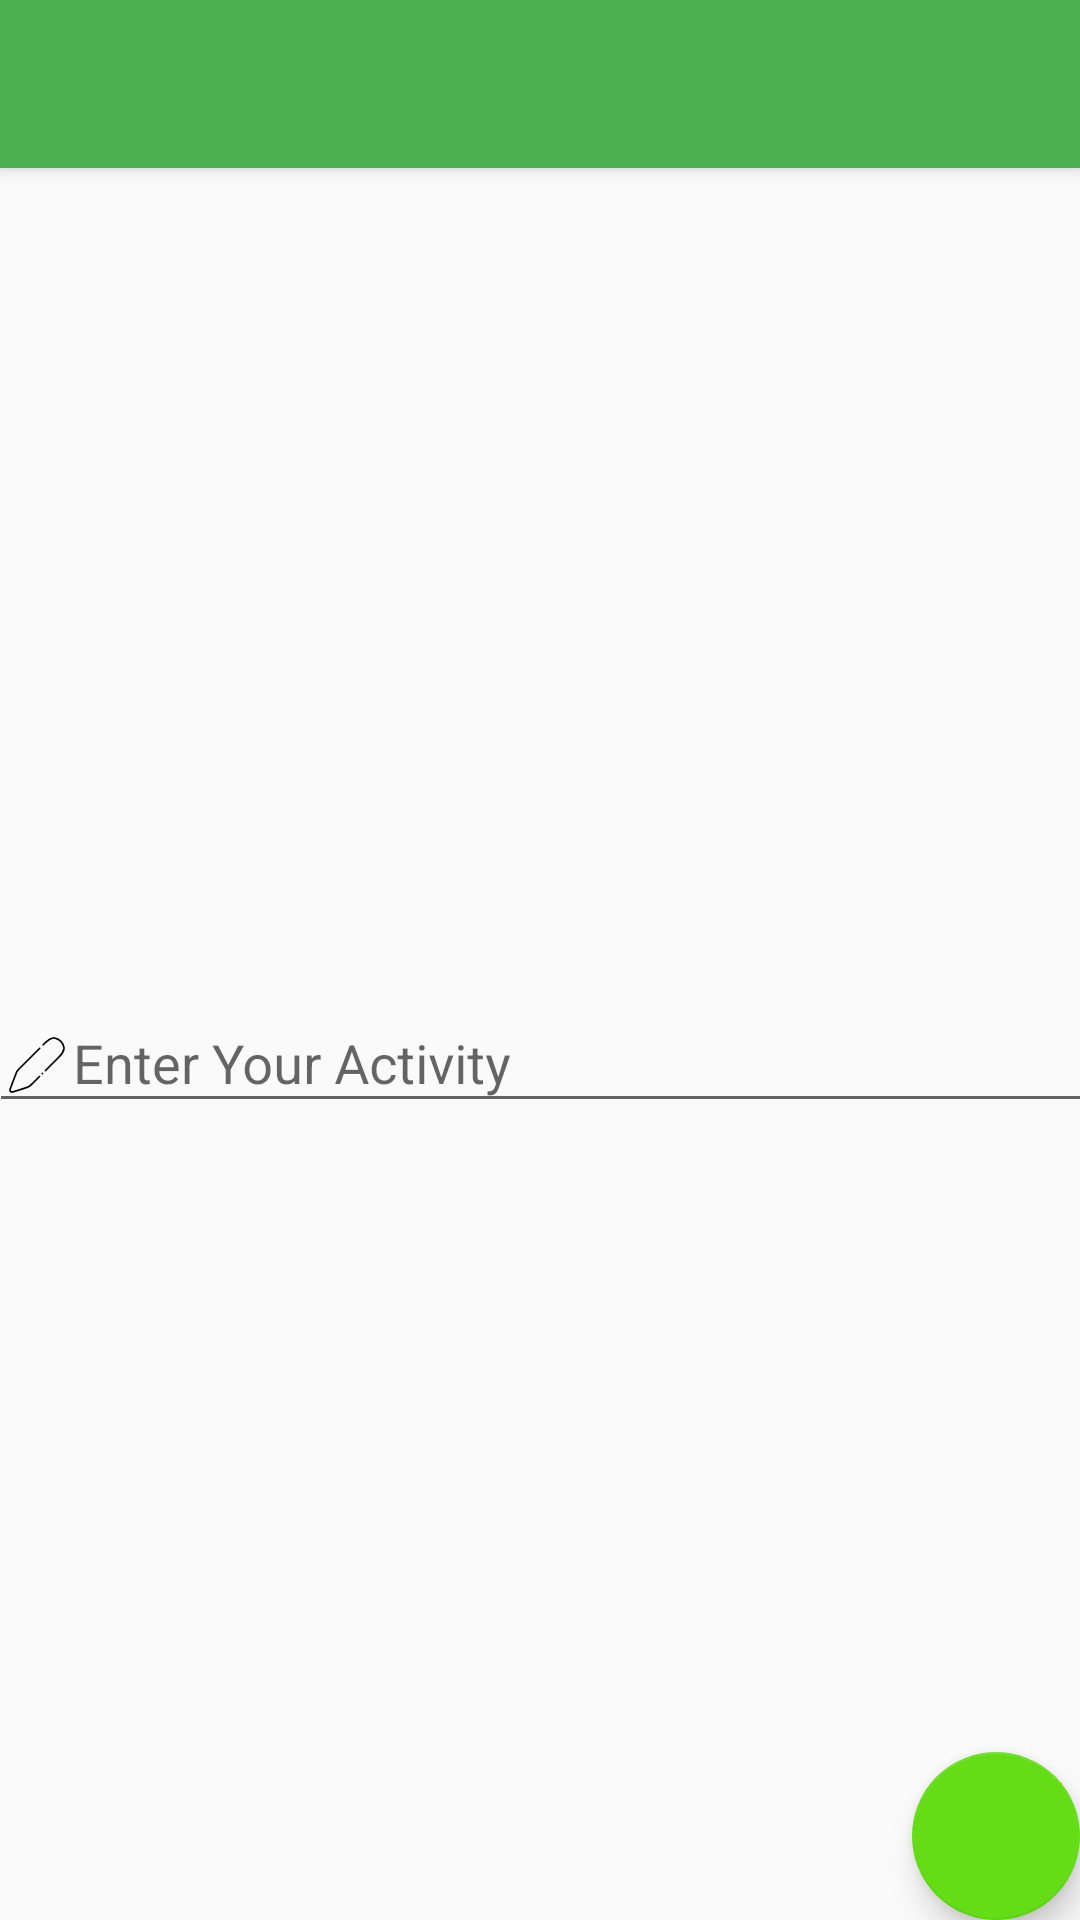

Produce the Android XML layout that renders to this screen, including the resource entries it uses.
<!-- AndroidManifest.xml: application theme AppTheme -->
<!-- res/layout/activity_new_entry.xml -->
<?xml version="1.0" encoding="utf-8"?>
<android.support.design.widget.CoordinatorLayout xmlns:android="http://schemas.android.com/apk/res/android"
    xmlns:app="http://schemas.android.com/apk/res-auto"
    xmlns:tools="http://schemas.android.com/tools"
    android:layout_width="match_parent"
    android:layout_height="match_parent"
    tools:context=".NewEntry">

    <android.support.design.widget.AppBarLayout
        android:layout_width="match_parent"
        android:layout_height="wrap_content"
        android:theme="@style/AppTheme.AppBarOverlay">

        <android.support.v7.widget.Toolbar
            android:id="@+id/toolbar"
            android:layout_width="match_parent"
            android:layout_height="?attr/actionBarSize"
            android:background="?attr/colorPrimary"
            app:popupTheme="@style/AppTheme.PopupOverlay" />

    </android.support.design.widget.AppBarLayout>

    <include layout="@layout/content_new_entry" />

    <android.support.design.widget.FloatingActionButton
        android:id="@+id/fab"
        android:layout_width="wrap_content"
        android:layout_height="wrap_content"
        android:layout_gravity="bottom|end"
        android:layout_margin="@dimen/fab_margin"
        app:srcCompat="@drawable/ic_add_black_24dp" />

</android.support.design.widget.CoordinatorLayout>
<!-- res/layout/content_new_entry.xml (included above) -->
<?xml version="1.0" encoding="utf-8"?>
<android.support.constraint.ConstraintLayout xmlns:android="http://schemas.android.com/apk/res/android"
    xmlns:app="http://schemas.android.com/apk/res-auto"
    xmlns:tools="http://schemas.android.com/tools"
    android:layout_width="match_parent"
    android:layout_height="match_parent"
    app:layout_behavior="@string/appbar_scrolling_view_behavior"
    tools:context=".NewEntry"
    tools:showIn="@layout/activity_new_entry">

    <android.support.design.widget.TextInputLayout
        android:layout_width="368dp"
        android:layout_height="wrap_content"
        android:layout_marginBottom="8dp"
        android:layout_marginEnd="8dp"
        android:layout_marginStart="8dp"
        android:layout_marginTop="8dp"
        app:layout_constraintBottom_toBottomOf="parent"
        app:layout_constraintEnd_toEndOf="parent"
        app:layout_constraintStart_toStartOf="parent"
        app:layout_constraintTop_toTopOf="parent">

        <android.support.design.widget.TextInputEditText
            android:id="@+id/newEntry"
            android:drawableLeft="@drawable/ic_if_edit"
            android:layout_width="match_parent"
            android:layout_height="wrap_content"
            android:hint="Enter Your Activity" />
    </android.support.design.widget.TextInputLayout>
</android.support.constraint.ConstraintLayout>
<!-- resources referenced by this layout -->
<resources>
  <!-- drawable ic_if_edit (drawable) -->
  <vector android:height="24dp" android:viewportHeight="512"
      android:viewportWidth="512" android:width="24dp" xmlns:android="http://schemas.android.com/apk/res/android">
      <path android:fillColor="#00000000"
          android:pathData="M300.1,112.5c4.2,-4.2 8.3,-8.4 12.5,-12.6c17.2,-17.2 35.2,-32.1 61.1,-36.2c2,0.1 4,0.1 6.1,0.2c36.6,7.9 59.3,29.8 67.9,65.7c0.1,4 0.2,7.9 0.3,11.9c-4.7,24.4 -19.3,41.7 -35.9,58.2c-32.1,31.8 -64.1,63.8 -96,95.7M295,316.3c-1.8,1.8 1,-0.7 -0.9,1.1M273.6,337.9c-20.7,20.7 -41.4,41.3 -62.2,61.8c-6.7,6.6 -15.9,11.9 -24.9,15c-33.9,11.6 -68.3,22 -102.4,32.9c-1.5,0.5 -3,0.7 -4.5,0.7H79c-8.3,0 -15,-6.7 -15,-15v-0.2c0,-1.8 0.3,-3.6 1,-5.3c14.5,-38.4 28.6,-77 43.6,-115.2c3.5,-8.9 8.9,-17.8 15.6,-24.5c50.1,-50.4 100.7,-100.4 151,-150.7"
          android:strokeColor="#000000" android:strokeLineCap="round"
          android:strokeLineJoin="round" android:strokeWidth="12"/>
  </vector>
  <style name="AppTheme.AppBarOverlay" parent="ThemeOverlay.AppCompat.Dark.ActionBar" />
  <style name="AppTheme.PopupOverlay" parent="ThemeOverlay.AppCompat.Light" />
  <style name="AppTheme" parent="Theme.AppCompat.Light.DarkActionBar">
          
          <item name="colorPrimary">@color/colorPrimary</item>
          <item name="colorPrimaryDark">@color/colorPrimaryDark</item>
          <item name="colorAccent">@color/colorAccent</item>
          <item name="windowActionBar">false</item>
          <item name="windowNoTitle">true</item>
      </style>
  <color name="colorPrimary">#4caf50</color>
  <color name="colorPrimaryDark">#087f23</color>
  <color name="colorAccent">#64dd17</color>
</resources>
